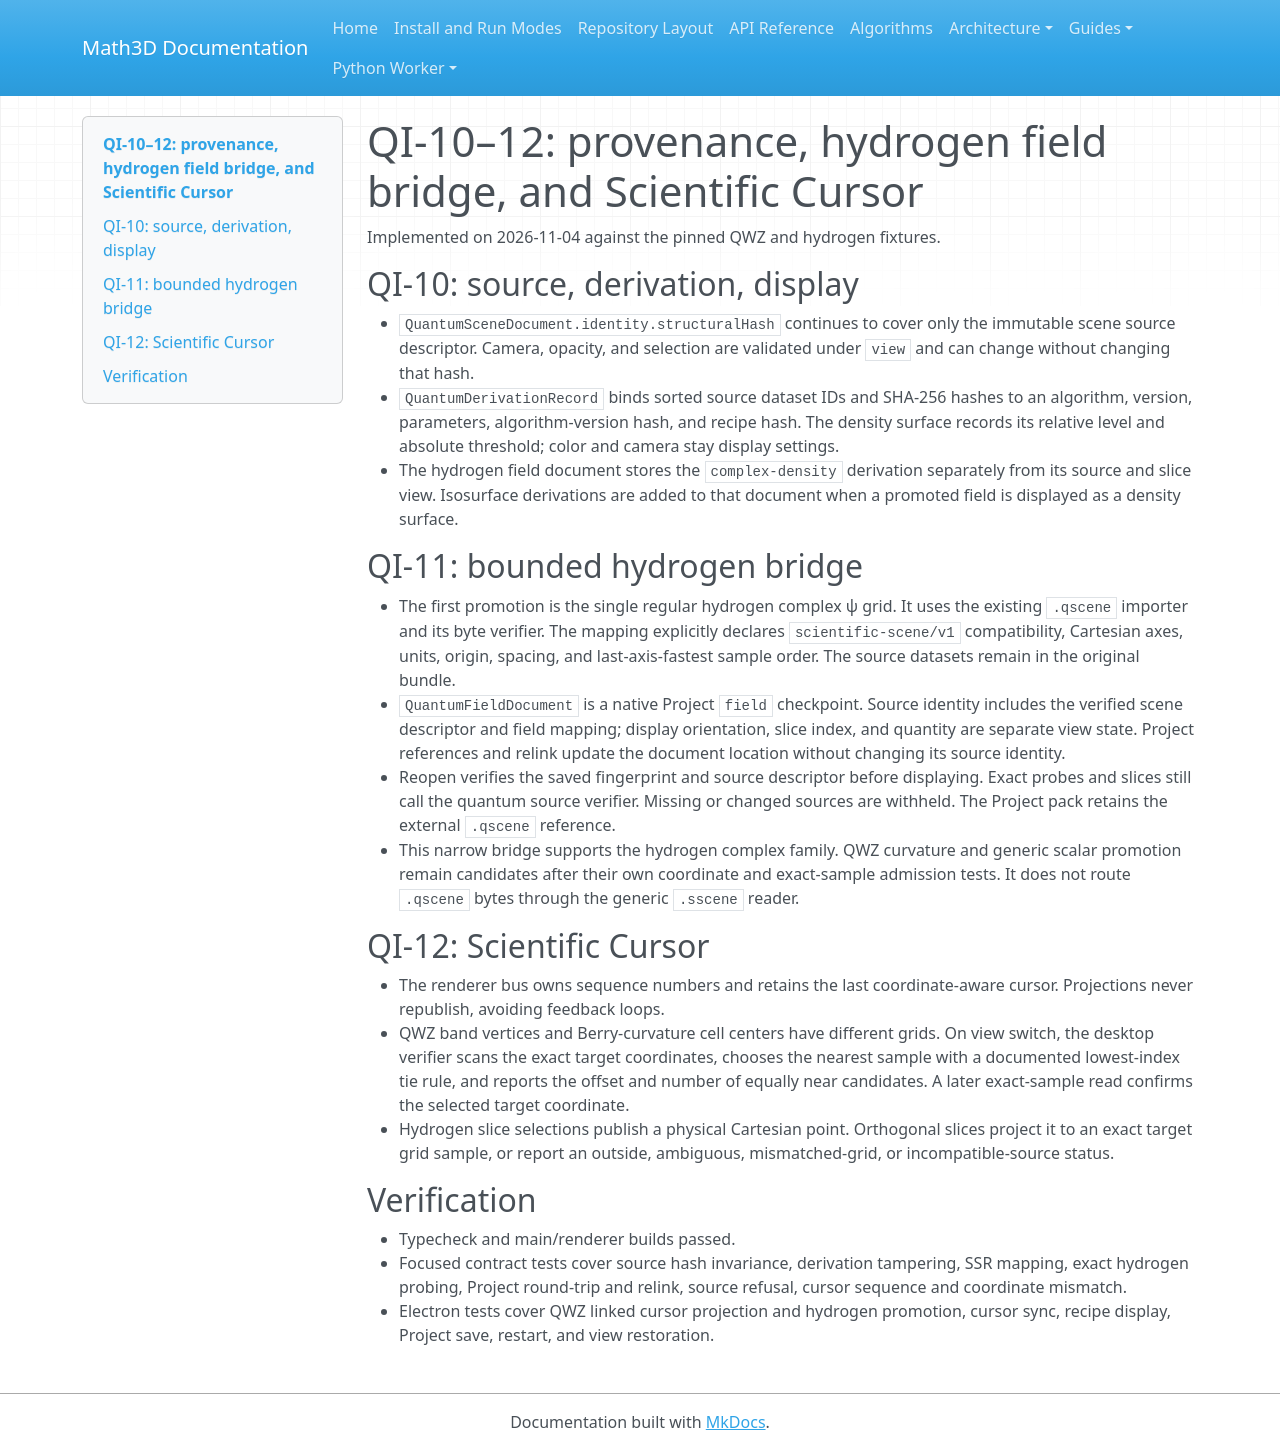

repository: expert10000/Math3D · page: quantum-qi10-12-provenance-field-cursor/index.html · generator: mkdocs

# QI-10–12: provenance, hydrogen field bridge, and Scientific Cursor

Implemented on 2026-11-04 against the pinned QWZ and hydrogen fixtures.

## QI-10: source, derivation, display

- `QuantumSceneDocument.identity.structuralHash` continues to cover only the immutable scene source descriptor. Camera, opacity, and selection are validated under `view` and can change without changing that hash.
- `QuantumDerivationRecord` binds sorted source dataset IDs and SHA-256 hashes to an algorithm, version, parameters, algorithm-version hash, and recipe hash. The density surface records its relative level and absolute threshold; color and camera stay display settings.
- The hydrogen field document stores the `complex-density` derivation separately from its source and slice view. Isosurface derivations are added to that document when a promoted field is displayed as a density surface.

## QI-11: bounded hydrogen bridge

- The first promotion is the single regular hydrogen complex ψ grid. It uses the existing `.qscene` importer and its byte verifier. The mapping explicitly declares `scientific-scene/v1` compatibility, Cartesian axes, units, origin, spacing, and last-axis-fastest sample order. The source datasets remain in the original bundle.
- `QuantumFieldDocument` is a native Project `field` checkpoint. Source identity includes the verified scene descriptor and field mapping; display orientation, slice index, and quantity are separate view state. Project references and relink update the document location without changing its source identity.
- Reopen verifies the saved fingerprint and source descriptor before displaying. Exact probes and slices still call the quantum source verifier. Missing or changed sources are withheld. The Project pack retains the external `.qscene` reference.
- This narrow bridge supports the hydrogen complex family. QWZ curvature and generic scalar promotion remain candidates after their own coordinate and exact-sample admission tests. It does not route `.qscene` bytes through the generic `.sscene` reader.

## QI-12: Scientific Cursor

- The renderer bus owns sequence numbers and retains the last coordinate-aware cursor. Projections never republish, avoiding feedback loops.
- QWZ band vertices and Berry-curvature cell centers have different grids. On view switch, the desktop verifier scans the exact target coordinates, chooses the nearest sample with a documented lowest-index tie rule, and reports the offset and number of equally near candidates. A later exact-sample read confirms the selected target coordinate.
- Hydrogen slice selections publish a physical Cartesian point. Orthogonal slices project it to an exact target grid sample, or report an outside, ambiguous, mismatched-grid, or incompatible-source status.

## Verification

- Typecheck and main/renderer builds passed.
- Focused contract tests cover source hash invariance, derivation tampering, SSR mapping, exact hydrogen probing, Project round-trip and relink, source refusal, cursor sequence and coordinate mismatch.
- Electron tests cover QWZ linked cursor projection and hydrogen promotion, cursor sync, recipe display, Project save, restart, and view restoration.
